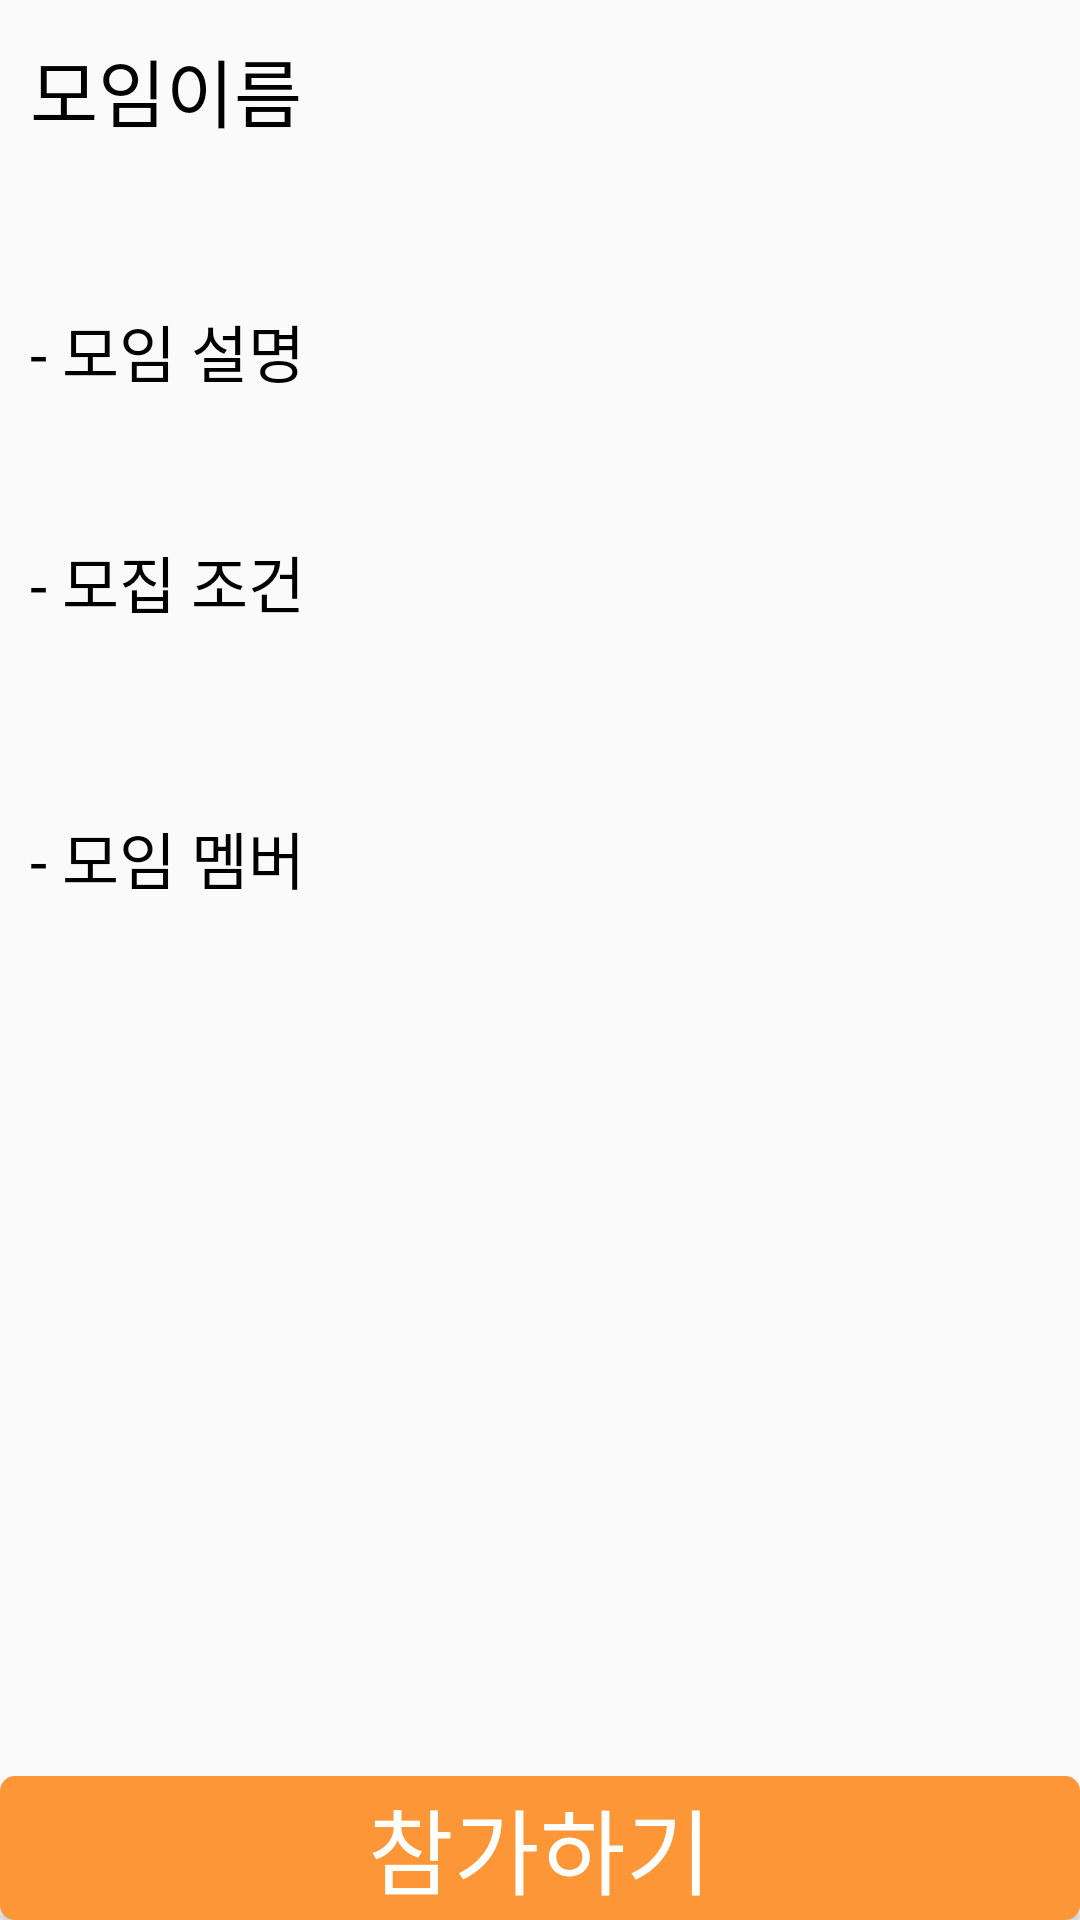

Write the Android layout XML for this screen, with the resource values it uses.
<!-- AndroidManifest.xml: application theme AppTheme -->
<!-- res/layout/specific_meeting_page.xml -->
<?xml version="1.0" encoding="utf-8"?>
<RelativeLayout xmlns:android="http://schemas.android.com/apk/res/android"
    android:id="@+id/linerLayoutSeekerSpecificPage1"
    android:layout_height="match_parent"
    android:layout_width="match_parent"
    android:orientation="vertical">

    <ScrollView
        android:id="@+id/scrollViewSeeker"
        android:layout_width="match_parent"
        android:layout_height="720dp"
        android:fillViewport="true"
        android:paddingTop = "12dp">

        <LinearLayout
            android:id="@+id/linerLayoutSeekerSpecificPage"
            android:layout_width="match_parent"
            android:layout_height="match_parent"
            android:orientation="vertical">

            <TextView
                android:id = "@+id/textViewSpecificMeetingName"
                android:layout_width="match_parent"
                android:layout_height="wrap_content"
                android:layout_gravity="center"
                android:fontFamily="@font/yypossangmundongb"
                android:paddingLeft = "10dp"
                android:text="모임이름"
                android:layout_marginBottom="5dp"
                android:textSize="12pt"
                android:textColor="@color/colorBlack"/>

            <TextView
                android:id = "@+id/textViewSeekerSimpleDescription"
                android:layout_width="match_parent"
                android:layout_height="wrap_content"
                android:layout_gravity="center"
                android:paddingLeft = "10dp"
                android:fontFamily="@font/yypossangmundongb"
                android:paddingBottom="30dp"
                android:textColor="@color/colorBlack" />

            <TextView
                android:layout_width="match_parent"
                android:layout_height="wrap_content"
                android:layout_gravity="center"
                android:paddingLeft = "10dp"
                android:fontFamily="@font/yypossangmundongb"
                android:text="- 모임 설명"
                android:textColor="@color/colorBlack"
                android:textSize="10pt"/>

            <TextView
                android:id="@+id/textViewSeekerExplanation"
                android:layout_width="match_parent"
                android:layout_height="wrap_content"
                android:layout_gravity="center"
                android:paddingTop = "10dp"
                android:paddingLeft = "35dp"
                android:fontFamily="@font/nanumsquareacb"
                android:paddingBottom="15dp"
                android:textSize="8pt"
                android:lineSpacingExtra="1.5pt" />

            <TextView
                android:layout_width="match_parent"
                android:layout_height="wrap_content"
                android:layout_gravity="center"
                android:paddingLeft = "10dp"
                android:fontFamily="@font/yypossangmundongb"
                android:text="- 모집 조건"
                android:textColor="@color/colorBlack"
                android:textSize="10pt" />

            <TextView
                android:id="@+id/textViewSeekerConditionDescription"
                android:layout_width="match_parent"
                android:layout_height="wrap_content"
                android:layout_gravity="center"
                android:paddingTop = "10dp"
                android:paddingLeft = "35dp"
                android:fontFamily="@font/nanumsquareacb"
                android:paddingBottom="30dp"
                android:textSize="8pt"
                android:lineSpacingMultiplier="1.5" />

            <TextView
                android:layout_width="match_parent"
                android:layout_height="wrap_content"
                android:layout_gravity="center"
                android:paddingLeft = "10dp"
                android:fontFamily="@font/yypossangmundongb"
                android:text="- 모임 멤버"
                android:textColor="@color/colorBlack"
                android:textSize="10pt" />

            <TextView
                android:id="@+id/textViewSeekerMemberNumber"
                android:layout_width="match_parent"
                android:layout_height="wrap_content"
                android:layout_gravity="center"
                android:paddingLeft = "27dp"
                android:textColor="@color/colorBlack"
                android:fontFamily="@font/yypossangmundongb"
                android:textSize="9pt" />

            <ListView
                android:id="@+id/ListViewSeekerMembers"
                android:layout_width="match_parent"
                android:layout_height="match_parent"
                android:divider="@color/colorShallowYellow"
                android:dividerHeight="5dp">
            </ListView>
        </LinearLayout>

    </ScrollView>
    <Button
        android:id="@+id/buttonSeekerParticipate"
        android:layout_alignParentBottom="true"
        android:layout_height="wrap_content"
        android:layout_width="match_parent"
        android:text="참가하기"
        android:background="@drawable/button_selector"
        android:textColor="@color/colorWhite"
        android:textSize="15pt"
        android:fontFamily="@font/yypossangmundongb"/>
</RelativeLayout>
<!-- resources referenced by this layout -->
<resources>
  <color name="colorBlack">#000000</color>
  <color name="colorShallowYellow">#fffaf0</color>
  <color name="colorWhite">#FFFFFE</color>
  <!-- drawable button_selector (drawable) -->
  <?xml version="1.0" encoding="utf-8"?>
  <selector xmlns:android="http://schemas.android.com/apk/res/android">
  
      <item android:bottom="3dp">
          <shape>
              <corners android:radius="5dp"/>
              <solid android:color="@color/colorOrange" />
          </shape>
      </item>
  </selector>
  <style name="AppTheme" parent="Theme.AppCompat.Light.DarkActionBar">
          
          <item name="colorPrimary">@color/colorDeepBeige</item>
          <item name="colorPrimaryDark">#8b8989</item>
          <item name="colorAccent">@color/colorAccent</item>
      </style>
  <color name="colorOrange">#FC9637</color>
  <color name="colorDeepBeige">#FBB485</color>
  <color name="colorAccent">#D81B60</color>
</resources>
